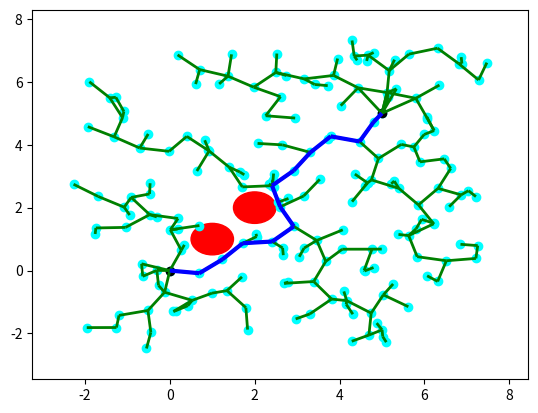

Here is the Python script that generated this plot:
import numpy as np
from random import random
import matplotlib.pyplot as plt
from matplotlib import collections  as mc
from collections import deque

class Line():
    ''' Define line '''
    def __init__(self, p0, p1):
        self.p = np.array(p0)
        self.dirn = np.array(p1) - np.array(p0)
        self.dist = np.linalg.norm(self.dirn)
        self.dirn /= self.dist # normalize

    def path(self, t):
        return self.p + t * self.dirn


def Intersection(line, center, radius):
    ''' Check line-sphere (circle) intersection '''
    a = np.dot(line.dirn, line.dirn)
    b = 2 * np.dot(line.dirn, line.p - center)
    c = np.dot(line.p - center, line.p - center) - radius * radius

    discriminant = b * b - 4 * a * c
    if discriminant < 0:
        return False

    t1 = (-b + np.sqrt(discriminant)) / (2 * a);
    t2 = (-b - np.sqrt(discriminant)) / (2 * a);

    if (t1 < 0 and t2 < 0) or (t1 > line.dist and t2 > line.dist):
        return False

    return True



def distance(x, y):
    return np.linalg.norm(np.array(x) - np.array(y))


def isInObstacle(vex, obstacles, radius):
    for obs in obstacles:
        if distance(obs, vex) < radius:
            return True
    return False


def isThruObstacle(line, obstacles, radius):
    for obs in obstacles:
        if Intersection(line, obs, radius):
            return True
    return False


def nearest(G, vex, obstacles, radius):
    Nvex = None
    Nidx = None
    minDist = float("inf")

    for idx, v in enumerate(G.vertices):
        line = Line(v, vex)
        if isThruObstacle(line, obstacles, radius):
            continue

        dist = distance(v, vex)
        if dist < minDist:
            minDist = dist
            Nidx = idx
            Nvex = v

    return Nvex, Nidx


def newVertex(randvex, nearvex, stepSize):
    dirn = np.array(randvex) - np.array(nearvex)
    length = np.linalg.norm(dirn)
    dirn = (dirn / length) * min (stepSize, length)

    newvex = (nearvex[0]+dirn[0], nearvex[1]+dirn[1])
    return newvex


def window(startpos, endpos):
    ''' Define seach window - 2 times of start to end rectangle'''
    width = endpos[0] - startpos[0]
    height = endpos[1] - startpos[1]
    winx = startpos[0] - (width / 2.)
    winy = startpos[1] - (height / 2.)
    return winx, winy, width, height


def isInWindow(pos, winx, winy, width, height):
    ''' Restrict new vertex insides search window'''
    if winx < pos[0] < winx+width and \
        winy < pos[1] < winy+height:
        return True
    else:
        return False


class Graph:
    ''' Define graph '''
    def __init__(self, startpos, endpos):
        self.startpos = startpos
        self.endpos = endpos

        self.vertices = [startpos]
        self.edges = []
        self.success = False

        self.vex2idx = {startpos:0}
        self.neighbors = {0:[]}
        self.distances = {0:0.}

        self.sx = endpos[0] - startpos[0]
        self.sy = endpos[1] - startpos[1]

    def add_vex(self, pos):
        try:
            idx = self.vex2idx[pos]
        except:
            idx = len(self.vertices)
            self.vertices.append(pos)
            self.vex2idx[pos] = idx
            self.neighbors[idx] = []
        return idx

    def add_edge(self, idx1, idx2, cost):
        self.edges.append((idx1, idx2))
        self.neighbors[idx1].append((idx2, cost))
        self.neighbors[idx2].append((idx1, cost))


    def randomPosition(self):
        rx = random()
        ry = random()

        posx = self.startpos[0] - (self.sx / 2.) + rx * self.sx * 2
        posy = self.startpos[1] - (self.sy / 2.) + ry * self.sy * 2
        return posx, posy


def RRT(startpos, endpos, obstacles, n_iter, radius, stepSize):
    ''' RRT algorithm '''
    G = Graph(startpos, endpos)

    for _ in range(n_iter):
        randvex = G.randomPosition()
        if isInObstacle(randvex, obstacles, radius):
            continue

        nearvex, nearidx = nearest(G, randvex, obstacles, radius)
        if nearvex is None:
            continue

        newvex = newVertex(randvex, nearvex, stepSize)

        newidx = G.add_vex(newvex)
        dist = distance(newvex, nearvex)
        G.add_edge(newidx, nearidx, dist)

        dist = distance(newvex, G.endpos)
        if dist < 2 * radius:
            endidx = G.add_vex(G.endpos)
            G.add_edge(newidx, endidx, dist)
            G.success = True
            #print('success')
            # break
    return G


def RRT_star(startpos, endpos, obstacles, n_iter, radius, stepSize):
    ''' RRT star algorithm '''
    G = Graph(startpos, endpos)

    for _ in range(n_iter):
        randvex = G.randomPosition()
        if isInObstacle(randvex, obstacles, radius):
            continue

        nearvex, nearidx = nearest(G, randvex, obstacles, radius)
        if nearvex is None:
            continue

        newvex = newVertex(randvex, nearvex, stepSize)

        newidx = G.add_vex(newvex)
        dist = distance(newvex, nearvex)
        G.add_edge(newidx, nearidx, dist)
        G.distances[newidx] = G.distances[nearidx] + dist

        # update nearby vertices distance (if shorter)
        for vex in G.vertices:
            if vex == newvex:
                continue

            dist = distance(vex, newvex)
            if dist > radius:
                continue

            line = Line(vex, newvex)
            if isThruObstacle(line, obstacles, radius):
                continue

            idx = G.vex2idx[vex]
            if G.distances[newidx] + dist < G.distances[idx]:
                G.add_edge(idx, newidx, dist)
                G.distances[idx] = G.distances[newidx] + dist

        dist = distance(newvex, G.endpos)
        if dist < 2 * radius:
            endidx = G.add_vex(G.endpos)
            G.add_edge(newidx, endidx, dist)
            try:
                G.distances[endidx] = min(G.distances[endidx], G.distances[newidx]+dist)
            except:
                G.distances[endidx] = G.distances[newidx]+dist

            G.success = True
            #print('success')
            # break
    return G



def dijkstra(G):
    '''
    Dijkstra algorithm for finding shortest path from start position to end.
    '''
    srcIdx = G.vex2idx[G.startpos]
    dstIdx = G.vex2idx[G.endpos]

    # build dijkstra
    nodes = list(G.neighbors.keys())
    dist = {node: float('inf') for node in nodes}
    prev = {node: None for node in nodes}
    dist[srcIdx] = 0

    while nodes:
        curNode = min(nodes, key=lambda node: dist[node])
        nodes.remove(curNode)
        if dist[curNode] == float('inf'):
            break

        for neighbor, cost in G.neighbors[curNode]:
            newCost = dist[curNode] + cost
            if newCost < dist[neighbor]:
                dist[neighbor] = newCost
                prev[neighbor] = curNode

    # retrieve path
    path = deque()
    curNode = dstIdx
    while prev[curNode] is not None:
        path.appendleft(G.vertices[curNode])
        curNode = prev[curNode]
    path.appendleft(G.vertices[curNode])
    return list(path)



def plot(G, obstacles, radius, path=None):
    '''
    Plot RRT, obstacles and shortest path
    '''
    px = [x for x, y in G.vertices]
    py = [y for x, y in G.vertices]
    fig, ax = plt.subplots()

    for obs in obstacles:
        circle = plt.Circle(obs, radius, color='red')
        ax.add_artist(circle)

    ax.scatter(px, py, c='cyan')
    ax.scatter(G.startpos[0], G.startpos[1], c='black')
    ax.scatter(G.endpos[0], G.endpos[1], c='black')

    lines = [(G.vertices[edge[0]], G.vertices[edge[1]]) for edge in G.edges]
    lc = mc.LineCollection(lines, colors='green', linewidths=2)
    ax.add_collection(lc)

    if path is not None:
        paths = [(path[i], path[i+1]) for i in range(len(path)-1)]
        lc2 = mc.LineCollection(paths, colors='blue', linewidths=3)
        ax.add_collection(lc2)

    ax.autoscale()
    ax.margins(0.1)
    plt.show()


def pathSearch(startpos, endpos, obstacles, n_iter, radius, stepSize):
    G = RRT_star(startpos, endpos, obstacles, n_iter, radius, stepSize)
    if G.success:
        path = dijkstra(G)
        # plot(G, obstacles, radius, path)
        return path


if __name__ == '__main__':
    startpos = (0., 0.)
    endpos = (5., 5.)
    obstacles = [(1., 1.), (2., 2.)]
    n_iter = 200
    radius = 0.5
    stepSize = 0.7

    G = RRT_star(startpos, endpos, obstacles, n_iter, radius, stepSize)
    # G = RRT(startpos, endpos, obstacles, n_iter, radius, stepSize)

    if G.success:
        path = dijkstra(G)
        print(path)
        plot(G, obstacles, radius, path)
    else:
        plot(G, obstacles, radius)